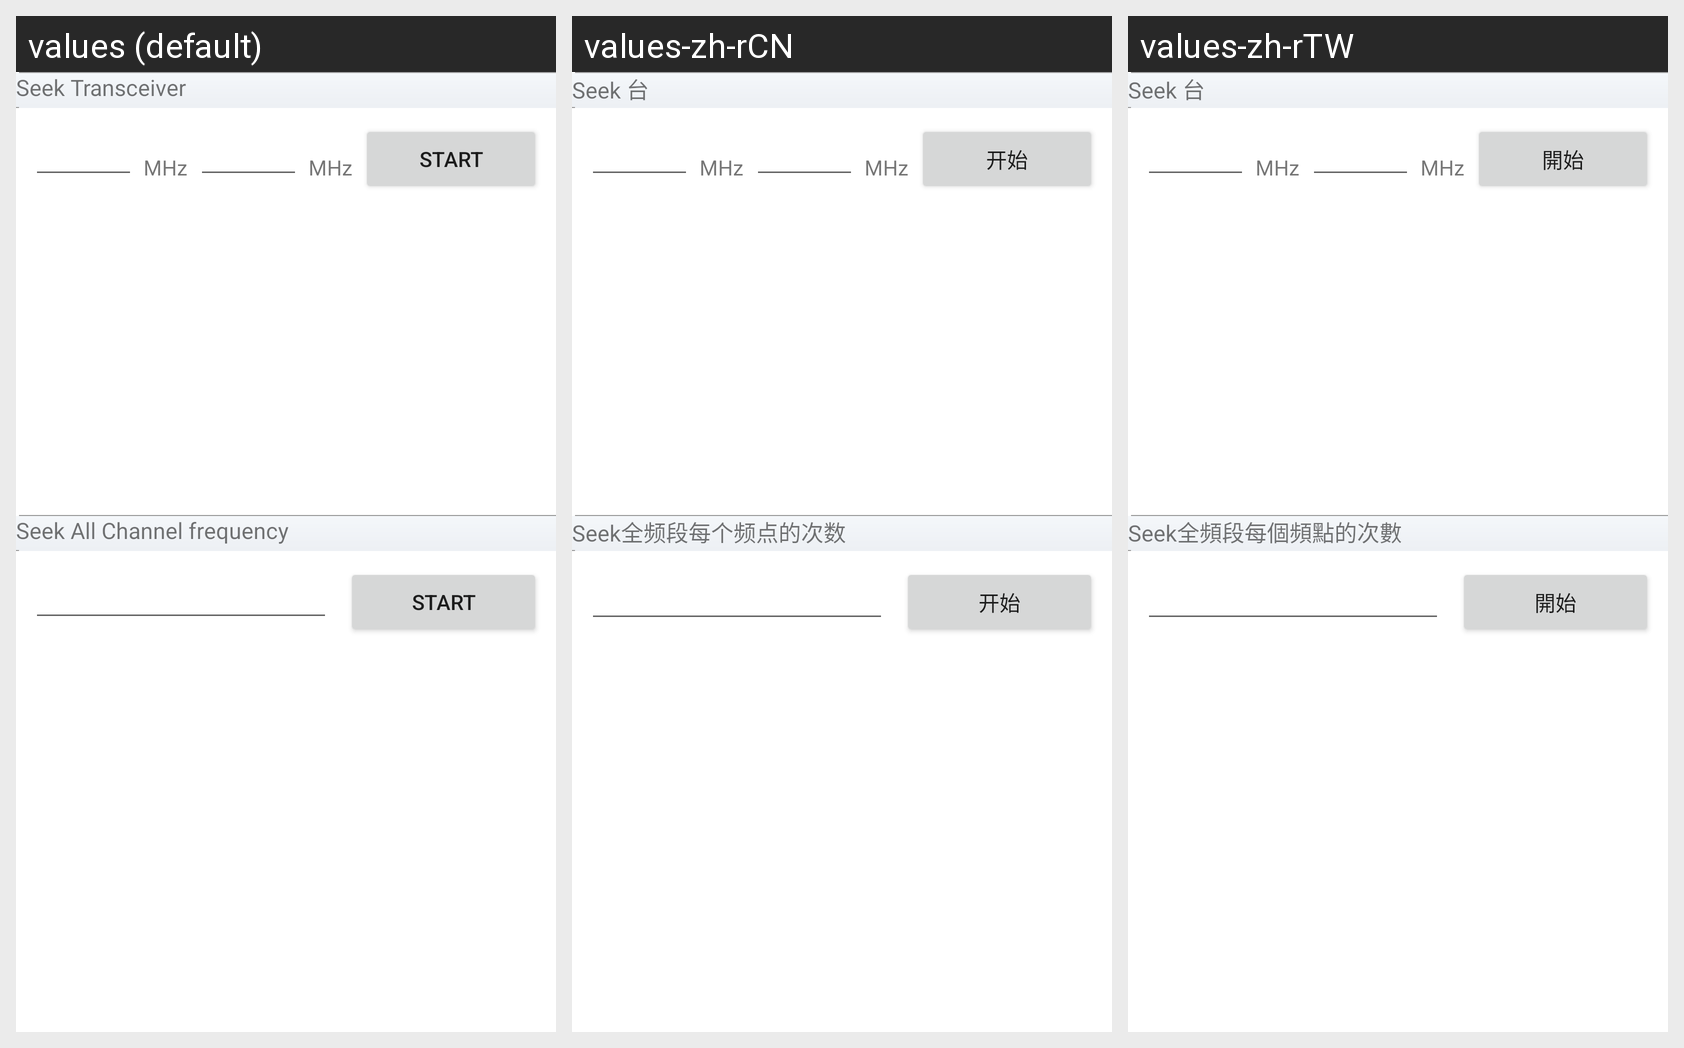

Here is an Android app screen in its default locale and in the app's own translations. Write out the translated-string differences for the strings that appear on this screen.
Android screen res/layout/seek_fragment_main.xml rendered under 3 locales, left to right: values (default), values-zh-rCN, values-zh-rTW. Device: Nexus 5 (rendered at 1080×1920; each locale shown at half size, 540×960, under a caption strip naming it); theme Theme.MaterialComponents.DayNight.NoActionBar.
Strings drawn on this screen, with the default value and each locale's value (text and hints the layout hard-codes, and strings that could not be matched under every locale, appear in the picture but are not listed):

seek
  values: Seek Transceiver
  values-zh-rCN: Seek 台
  values-zh-rTW: Seek 台

turn_channel_unit
  values: MHz
  values-zh-rCN: MHz  [not translated; the default value is used]
  values-zh-rTW: MHz  [not translated; the default value is used]

start
  values: Start
  values-zh-rCN: 开始
  values-zh-rTW: 開始

seel_all_channel_frequency_title
  values: Seek All Channel frequency
  values-zh-rCN: Seek全频段每个频点的次数
  values-zh-rTW: Seek全頻段每個頻點的次數
